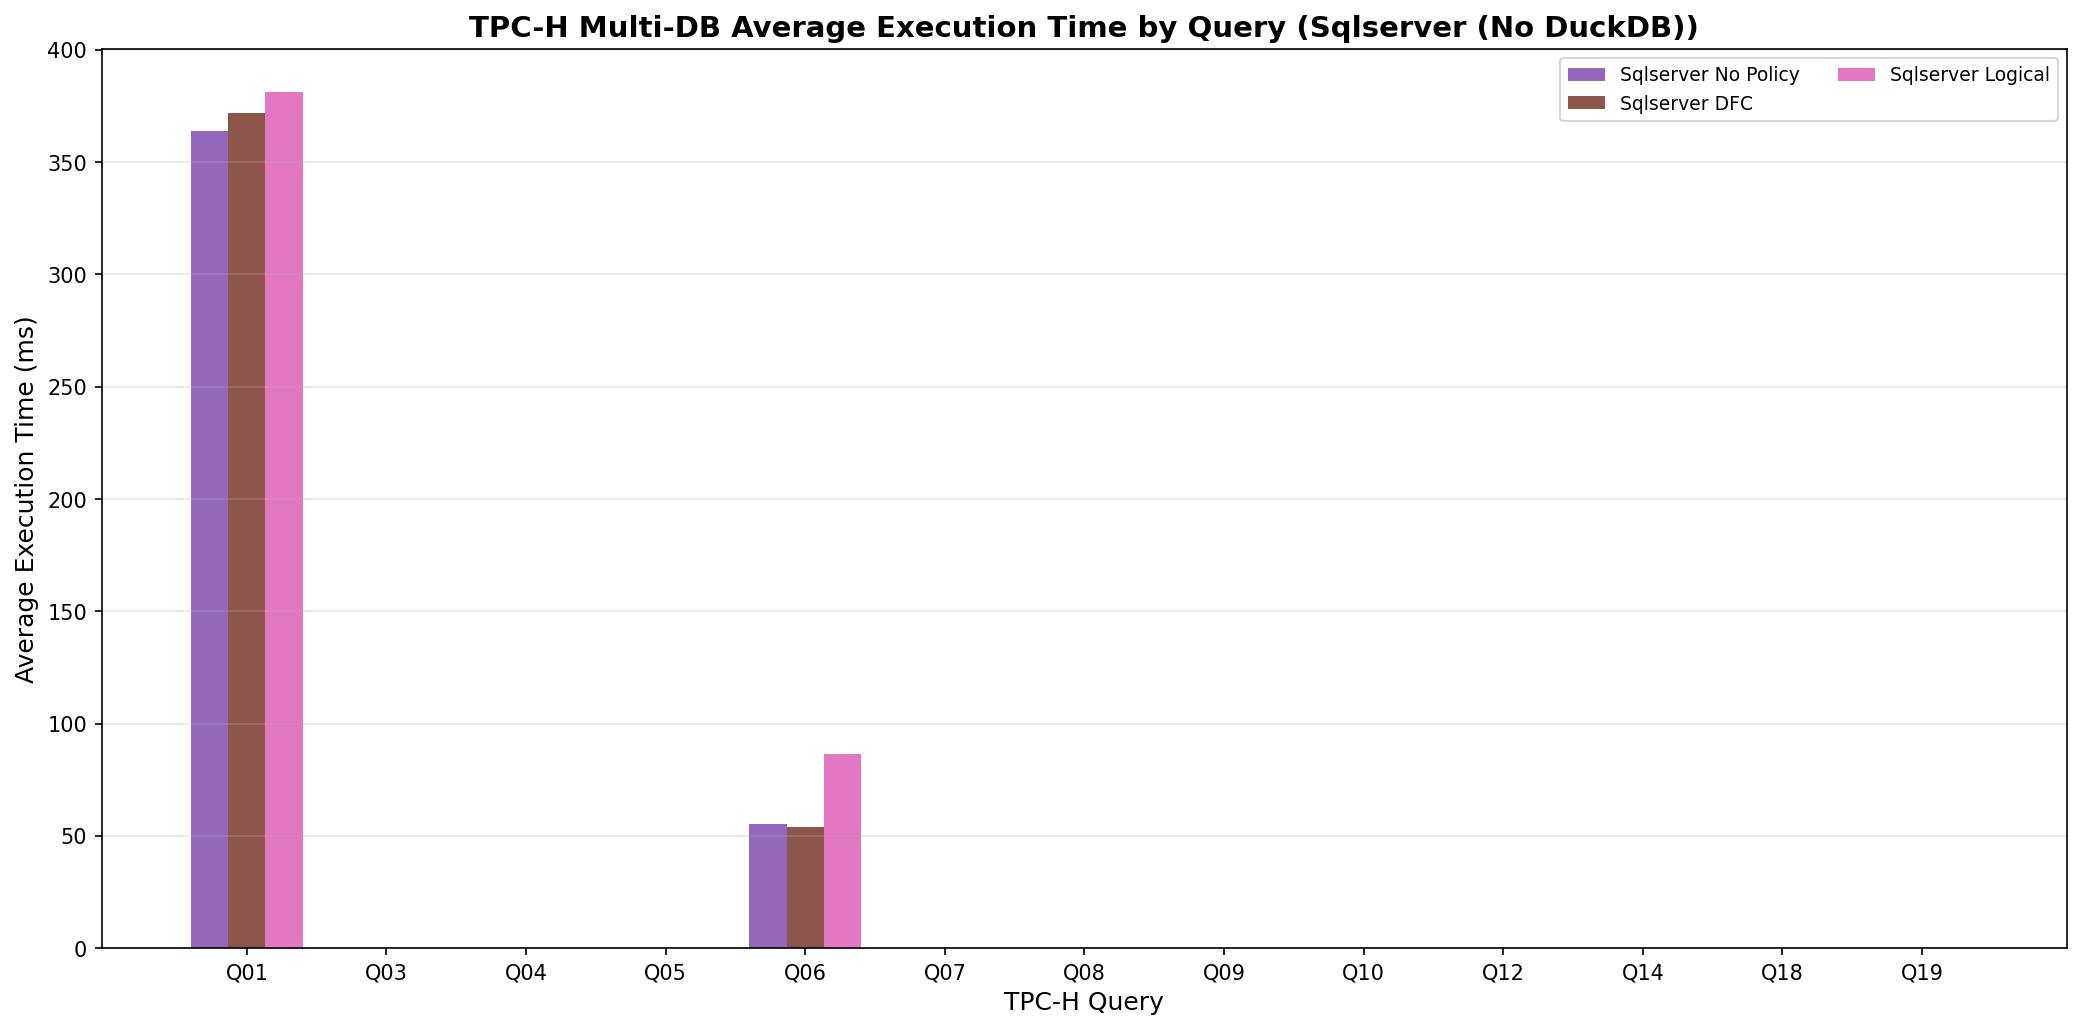

The file beside this chart, header and first rows:
execution_number, timestamp, duration_ms, error, query_name, query_num, sqlserver_correctness_error, sqlserver_correctness_match, sqlserver_dfc_correctness_error, sqlserver_dfc_correctness_match, sqlserver_dfc_error, sqlserver_dfc_rows, sqlserver_dfc_time_ms, sqlserver_error, sqlserver_logical_correctness_error, sqlserver_logical_correctness_match, sqlserver_logical_error, sqlserver_logical_rows, sqlserver_logical_time_ms, sqlserver_rows, sqlserver_time_ms, tpch_sf
1, 2026-02-11T00:56:35.026752, 566.5, , q01, 1, Row 0 mismatch between dfc and logical: …, False, Row 0 mismatch between dfc and logical: …, False, , 4, 366.9, , Row 0 mismatch between dfc and logical: …, False, , 4, 373.2, 4, 333.1, 1.0
2, 2026-02-11T00:56:35.221155, 91.03, , q03, 3, Errors: duckdb=None, sqlserver=('42000',…, False, Errors: duckdb=None, sqlserver=('42000',…, False, ('42000', "[42000] [Microsoft][ODBC Driv…, 0, 0.0, ('42000', "[42000] [Microsoft][ODBC Driv…, Errors: duckdb=None, sqlserver=('42000',…, False, ('42000', "[42000] [Microsoft][ODBC Driv…, 0, 0.0, 0, 0.0, 1.0
3, 2026-02-11T00:56:35.588658, 262, , q04, 4, Errors: duckdb=None, sqlserver=('42S02',…, False, Errors: duckdb=None, sqlserver=('42S02',…, False, ('42S02', "[42S02] [Microsoft][ODBC Driv…, 0, 0.0, ('42S02', "[42S02] [Microsoft][ODBC Driv…, Errors: duckdb=None, sqlserver=('42000',…, False, ('42000', '[42000] [Microsoft][ODBC Driv…, 0, 0.0, 0, 0.0, 1.0
4, 2026-02-11T00:56:35.774490, 102.6, , q05, 5, Errors: duckdb=None, sqlserver=('42S02',…, False, Errors: duckdb=None, sqlserver=('42S02',…, False, ('42S02', "[42S02] [Microsoft][ODBC Driv…, 0, 0.0, ('42S02', "[42S02] [Microsoft][ODBC Driv…, Errors: duckdb=None, sqlserver=('42S02',…, False, ('42S02', "[42S02] [Microsoft][ODBC Driv…, 0, 0.0, 0, 0.0, 1.0
5, 2026-02-11T00:56:35.999448, 84.88, , q06, 6, Row 0 mismatch between dfc and logical: …, False, Row 0 mismatch between dfc and logical: …, False, , 1, 49.82, , Row 0 mismatch between dfc and logical: …, False, , 1, 78.15, 1, 48.05, 1.0
6, 2026-02-11T00:56:36.510074, 400.6, , q07, 7, Errors: duckdb=None, sqlserver=('42000',…, False, Errors: duckdb=None, sqlserver=('42000',…, False, ('42000', "[42000] [Microsoft][ODBC Driv…, 0, 0.0, ('42000', "[42000] [Microsoft][ODBC Driv…, Errors: duckdb=None, sqlserver=('42000',…, False, ('42000', "[42000] [Microsoft][ODBC Driv…, 0, 0.0, 0, 0.0, 1.0
7, 2026-02-11T00:56:36.758510, 131.6, , q08, 8, Errors: duckdb=None, sqlserver=('42000',…, False, Errors: duckdb=None, sqlserver=('42000',…, False, ('42000', "[42000] [Microsoft][ODBC Driv…, 0, 0.0, ('42000', "[42000] [Microsoft][ODBC Driv…, Errors: duckdb=None, sqlserver=('42000',…, False, ('42000', "[42000] [Microsoft][ODBC Driv…, 0, 0.0, 0, 0.0, 1.0
8, 2026-02-11T00:57:08.287477, 31432, , q09, 9, Errors: duckdb=None, sqlserver=('42000',…, False, Errors: duckdb=None, sqlserver=('42000',…, False, ('42000', "[42000] [Microsoft][ODBC Driv…, 0, 0.0, ('42000', "[42000] [Microsoft][ODBC Driv…, Errors: duckdb=None, sqlserver=('42000',…, False, ('42000', "[42000] [Microsoft][ODBC Driv…, 0, 0.0, 0, 0.0, 1.0
9, 2026-02-11T00:57:08.696529, 311.9, , q10, 10, Errors: duckdb=None, sqlserver=('42000',…, False, Errors: duckdb=None, sqlserver=('42000',…, False, ('42000', "[42000] [Microsoft][ODBC Driv…, 0, 0.0, ('42000', "[42000] [Microsoft][ODBC Driv…, Errors: duckdb=None, sqlserver=('42000',…, False, ('42000', "[42000] [Microsoft][ODBC Driv…, 0, 0.0, 0, 0.0, 1.0
10, 2026-02-11T00:57:08.877605, 84.17, , q12, 12, Errors: duckdb=None, sqlserver=('42S02',…, False, Errors: duckdb=None, sqlserver=('42S02',…, False, ('42S02', "[42S02] [Microsoft][ODBC Driv…, 0, 0.0, ('42S02', "[42S02] [Microsoft][ODBC Driv…, Errors: duckdb=None, sqlserver=('42S02',…, False, ('42S02', "[42S02] [Microsoft][ODBC Driv…, 0, 0.0, 0, 0.0, 1.0
11, 2026-02-11T00:57:09.029113, 65.24, , q14, 14, Errors: duckdb=None, sqlserver=('42000',…, False, Errors: duckdb=None, sqlserver=('42S02',…, False, ('42S02', "[42S02] [Microsoft][ODBC Driv…, 0, 0.0, ('42000', "[42000] [Microsoft][ODBC Driv…, Errors: duckdb=None, sqlserver=('42S02',…, False, ('42S02', "[42S02] [Microsoft][ODBC Driv…, 0, 0.0, 0, 0.0, 1.0
12, 2026-02-11T00:57:09.465809, 330.4, , q18, 18, Errors: duckdb=None, sqlserver=('42000',…, False, Errors: duckdb=None, sqlserver=('42000',…, False, ('42000', "[42000] [Microsoft][ODBC Driv…, 0, 0.0, ('42000', "[42000] [Microsoft][ODBC Driv…, Errors: duckdb=None, sqlserver=('42000',…, False, ('42000', "[42000] [Microsoft][ODBC Driv…, 0, 0.0, 0, 0.0, 1.0
13, 2026-02-11T00:57:09.706851, 130.6, , q19, 19, Errors: duckdb=None, sqlserver=('42S02',…, False, Errors: duckdb=None, sqlserver=('42S02',…, False, ('42S02', "[42S02] [Microsoft][ODBC Driv…, 0, 0.0, ('42S02', "[42S02] [Microsoft][ODBC Driv…, Errors: duckdb=None, sqlserver=('42S02',…, False, ('42S02', "[42S02] [Microsoft][ODBC Driv…, 0, 0.0, 0, 0.0, 1.0
14, 2026-02-11T00:57:11.058052, 589.1, , q01, 1, Row 0 mismatch between dfc and logical: …, False, Row 0 mismatch between dfc and logical: …, False, , 4, 352.3, , Row 0 mismatch between dfc and logical: …, False, , 4, 396.8, 4, 336.4, 1.0
15, 2026-02-11T00:57:11.265776, 100.7, , q03, 3, Errors: duckdb=None, sqlserver=('42000',…, False, Errors: duckdb=None, sqlserver=('42000',…, False, ('42000', "[42000] [Microsoft][ODBC Driv…, 0, 0.0, ('42000', "[42000] [Microsoft][ODBC Driv…, Errors: duckdb=None, sqlserver=('42000',…, False, ('42000', "[42000] [Microsoft][ODBC Driv…, 0, 0.0, 0, 0.0, 1.0
16, 2026-02-11T00:57:11.598331, 215.2, , q04, 4, Errors: duckdb=None, sqlserver=('42S02',…, False, Errors: duckdb=None, sqlserver=('42S02',…, False, ('42S02', "[42S02] [Microsoft][ODBC Driv…, 0, 0.0, ('42S02', "[42S02] [Microsoft][ODBC Driv…, Errors: duckdb=None, sqlserver=('42000',…, False, ('42000', '[42000] [Microsoft][ODBC Driv…, 0, 0.0, 0, 0.0, 1.0
17, 2026-02-11T00:57:11.786502, 95.89, , q05, 5, Errors: duckdb=None, sqlserver=('42S02',…, False, Errors: duckdb=None, sqlserver=('42S02',…, False, ('42S02', "[42S02] [Microsoft][ODBC Driv…, 0, 0.0, ('42S02', "[42S02] [Microsoft][ODBC Driv…, Errors: duckdb=None, sqlserver=('42S02',…, False, ('42S02', "[42S02] [Microsoft][ODBC Driv…, 0, 0.0, 0, 0.0, 1.0
18, 2026-02-11T00:57:12.038751, 82.47, , q06, 6, Row 0 mismatch between dfc and logical: …, False, Row 0 mismatch between dfc and logical: …, False, , 1, 59.92, , Row 0 mismatch between dfc and logical: …, False, , 1, 98.05, 1, 50.7, 1.0
19, 2026-02-11T00:57:12.547023, 403.6, , q07, 7, Errors: duckdb=None, sqlserver=('42000',…, False, Errors: duckdb=None, sqlserver=('42000',…, False, ('42000', "[42000] [Microsoft][ODBC Driv…, 0, 0.0, ('42000', "[42000] [Microsoft][ODBC Driv…, Errors: duckdb=None, sqlserver=('42000',…, False, ('42000', "[42000] [Microsoft][ODBC Driv…, 0, 0.0, 0, 0.0, 1.0
20, 2026-02-11T00:57:12.749354, 122.8, , q08, 8, Errors: duckdb=None, sqlserver=('42000',…, False, Errors: duckdb=None, sqlserver=('42000',…, False, ('42000', "[42000] [Microsoft][ODBC Driv…, 0, 0.0, ('42000', "[42000] [Microsoft][ODBC Driv…, Errors: duckdb=None, sqlserver=('42000',…, False, ('42000', "[42000] [Microsoft][ODBC Driv…, 0, 0.0, 0, 0.0, 1.0
21, 2026-02-11T00:57:49.329714, 36475, , q09, 9, Errors: duckdb=None, sqlserver=('42000',…, False, Errors: duckdb=None, sqlserver=('42000',…, False, ('42000', "[42000] [Microsoft][ODBC Driv…, 0, 0.0, ('42000', "[42000] [Microsoft][ODBC Driv…, Errors: duckdb=None, sqlserver=('42000',…, False, ('42000', "[42000] [Microsoft][ODBC Driv…, 0, 0.0, 0, 0.0, 1.0
22, 2026-02-11T00:57:49.741539, 303.4, , q10, 10, Errors: duckdb=None, sqlserver=('42000',…, False, Errors: duckdb=None, sqlserver=('42000',…, False, ('42000', "[42000] [Microsoft][ODBC Driv…, 0, 0.0, ('42000', "[42000] [Microsoft][ODBC Driv…, Errors: duckdb=None, sqlserver=('42000',…, False, ('42000', "[42000] [Microsoft][ODBC Driv…, 0, 0.0, 0, 0.0, 1.0
23, 2026-02-11T00:57:49.938205, 97.53, , q12, 12, Errors: duckdb=None, sqlserver=('42S02',…, False, Errors: duckdb=None, sqlserver=('42S02',…, False, ('42S02', "[42S02] [Microsoft][ODBC Driv…, 0, 0.0, ('42S02', "[42S02] [Microsoft][ODBC Driv…, Errors: duckdb=None, sqlserver=('42S02',…, False, ('42S02', "[42S02] [Microsoft][ODBC Driv…, 0, 0.0, 0, 0.0, 1.0
24, 2026-02-11T00:57:50.085455, 67.33, , q14, 14, Errors: duckdb=None, sqlserver=('42000',…, False, Errors: duckdb=None, sqlserver=('42S02',…, False, ('42S02', "[42S02] [Microsoft][ODBC Driv…, 0, 0.0, ('42000', "[42000] [Microsoft][ODBC Driv…, Errors: duckdb=None, sqlserver=('42S02',…, False, ('42S02', "[42S02] [Microsoft][ODBC Driv…, 0, 0.0, 0, 0.0, 1.0
25, 2026-02-11T00:57:50.513383, 329.1, , q18, 18, Errors: duckdb=None, sqlserver=('42000',…, False, Errors: duckdb=None, sqlserver=('42000',…, False, ('42000', "[42000] [Microsoft][ODBC Driv…, 0, 0.0, ('42000', "[42000] [Microsoft][ODBC Driv…, Errors: duckdb=None, sqlserver=('42000',…, False, ('42000', "[42000] [Microsoft][ODBC Driv…, 0, 0.0, 0, 0.0, 1.0
26, 2026-02-11T00:57:50.731318, 117.4, , q19, 19, Errors: duckdb=None, sqlserver=('42S02',…, False, Errors: duckdb=None, sqlserver=('42S02',…, False, ('42S02', "[42S02] [Microsoft][ODBC Driv…, 0, 0.0, ('42S02', "[42S02] [Microsoft][ODBC Driv…, Errors: duckdb=None, sqlserver=('42S02',…, False, ('42S02', "[42S02] [Microsoft][ODBC Driv…, 0, 0.0, 0, 0.0, 1.0
27, 2026-02-11T00:57:52.143539, 655, , q01, 1, Row 0 mismatch between dfc and logical: …, False, Row 0 mismatch between dfc and logical: …, False, , 4, 355.7, , Row 0 mismatch between dfc and logical: …, False, , 4, 384.6, 4, 397.5, 1.0
28, 2026-02-11T00:57:52.354927, 103.8, , q03, 3, Errors: duckdb=None, sqlserver=('42000',…, False, Errors: duckdb=None, sqlserver=('42000',…, False, ('42000', "[42000] [Microsoft][ODBC Driv…, 0, 0.0, ('42000', "[42000] [Microsoft][ODBC Driv…, Errors: duckdb=None, sqlserver=('42000',…, False, ('42000', "[42000] [Microsoft][ODBC Driv…, 0, 0.0, 0, 0.0, 1.0
29, 2026-02-11T00:57:52.674458, 214.3, , q04, 4, Errors: duckdb=None, sqlserver=('42S02',…, False, Errors: duckdb=None, sqlserver=('42S02',…, False, ('42S02', "[42S02] [Microsoft][ODBC Driv…, 0, 0.0, ('42S02', "[42S02] [Microsoft][ODBC Driv…, Errors: duckdb=None, sqlserver=('42000',…, False, ('42000', '[42000] [Microsoft][ODBC Driv…, 0, 0.0, 0, 0.0, 1.0
30, 2026-02-11T00:57:52.891927, 118.1, , q05, 5, Errors: duckdb=None, sqlserver=('42S02',…, False, Errors: duckdb=None, sqlserver=('42S02',…, False, ('42S02', "[42S02] [Microsoft][ODBC Driv…, 0, 0.0, ('42S02', "[42S02] [Microsoft][ODBC Driv…, Errors: duckdb=None, sqlserver=('42S02',…, False, ('42S02', "[42S02] [Microsoft][ODBC Driv…, 0, 0.0, 0, 0.0, 1.0
31, 2026-02-11T00:57:53.156252, 100.8, , q06, 6, Row 0 mismatch between dfc and logical: …, False, Row 0 mismatch between dfc and logical: …, False, , 1, 62.62, , Row 0 mismatch between dfc and logical: …, False, , 1, 89.06, 1, 66, 1.0
32, 2026-02-11T00:57:53.676230, 412.7, , q07, 7, Errors: duckdb=None, sqlserver=('42000',…, False, Errors: duckdb=None, sqlserver=('42000',…, False, ('42000', "[42000] [Microsoft][ODBC Driv…, 0, 0.0, ('42000', "[42000] [Microsoft][ODBC Driv…, Errors: duckdb=None, sqlserver=('42000',…, False, ('42000', "[42000] [Microsoft][ODBC Driv…, 0, 0.0, 0, 0.0, 1.0
33, 2026-02-11T00:57:53.894839, 134.2, , q08, 8, Errors: duckdb=None, sqlserver=('42000',…, False, Errors: duckdb=None, sqlserver=('42000',…, False, ('42000', "[42000] [Microsoft][ODBC Driv…, 0, 0.0, ('42000', "[42000] [Microsoft][ODBC Driv…, Errors: duckdb=None, sqlserver=('42000',…, False, ('42000', "[42000] [Microsoft][ODBC Driv…, 0, 0.0, 0, 0.0, 1.0
34, 2026-02-11T00:58:25.202495, 31188, , q09, 9, Errors: duckdb=None, sqlserver=('42000',…, False, Errors: duckdb=None, sqlserver=('42000',…, False, ('42000', "[42000] [Microsoft][ODBC Driv…, 0, 0.0, ('42000', "[42000] [Microsoft][ODBC Driv…, Errors: duckdb=None, sqlserver=('42000',…, False, ('42000', "[42000] [Microsoft][ODBC Driv…, 0, 0.0, 0, 0.0, 1.0
35, 2026-02-11T00:58:25.740117, 384.9, , q10, 10, Errors: duckdb=None, sqlserver=('42000',…, False, Errors: duckdb=None, sqlserver=('42000',…, False, ('42000', "[42000] [Microsoft][ODBC Driv…, 0, 0.0, ('42000', "[42000] [Microsoft][ODBC Driv…, Errors: duckdb=None, sqlserver=('42000',…, False, ('42000', "[42000] [Microsoft][ODBC Driv…, 0, 0.0, 0, 0.0, 1.0
36, 2026-02-11T00:58:25.959884, 123.9, , q12, 12, Errors: duckdb=None, sqlserver=('42S02',…, False, Errors: duckdb=None, sqlserver=('42S02',…, False, ('42S02', "[42S02] [Microsoft][ODBC Driv…, 0, 0.0, ('42S02', "[42S02] [Microsoft][ODBC Driv…, Errors: duckdb=None, sqlserver=('42S02',…, False, ('42S02', "[42S02] [Microsoft][ODBC Driv…, 0, 0.0, 0, 0.0, 1.0
37, 2026-02-11T00:58:26.130168, 62.07, , q14, 14, Errors: duckdb=None, sqlserver=('42000',…, False, Errors: duckdb=None, sqlserver=('42S02',…, False, ('42S02', "[42S02] [Microsoft][ODBC Driv…, 0, 0.0, ('42000', "[42000] [Microsoft][ODBC Driv…, Errors: duckdb=None, sqlserver=('42S02',…, False, ('42S02', "[42S02] [Microsoft][ODBC Driv…, 0, 0.0, 0, 0.0, 1.0
38, 2026-02-11T00:58:26.549444, 323.9, , q18, 18, Errors: duckdb=None, sqlserver=('42000',…, False, Errors: duckdb=None, sqlserver=('42000',…, False, ('42000', "[42000] [Microsoft][ODBC Driv…, 0, 0.0, ('42000', "[42000] [Microsoft][ODBC Driv…, Errors: duckdb=None, sqlserver=('42000',…, False, ('42000', "[42000] [Microsoft][ODBC Driv…, 0, 0.0, 0, 0.0, 1.0
39, 2026-02-11T00:58:26.776798, 109.3, , q19, 19, Errors: duckdb=None, sqlserver=('42S02',…, False, Errors: duckdb=None, sqlserver=('42S02',…, False, ('42S02', "[42S02] [Microsoft][ODBC Driv…, 0, 0.0, ('42S02', "[42S02] [Microsoft][ODBC Driv…, Errors: duckdb=None, sqlserver=('42S02',…, False, ('42S02', "[42S02] [Microsoft][ODBC Driv…, 0, 0.0, 0, 0.0, 1.0
40, 2026-02-11T00:58:28.243161, 656.7, , q01, 1, Row 0 mismatch between dfc and logical: …, False, Row 0 mismatch between dfc and logical: …, False, , 4, 412, , Row 0 mismatch between dfc and logical: …, False, , 4, 382.6, 4, 419.1, 1.0
41, 2026-02-11T00:58:28.457794, 102.6, , q03, 3, Errors: duckdb=None, sqlserver=('42000',…, False, Errors: duckdb=None, sqlserver=('42000',…, False, ('42000', "[42000] [Microsoft][ODBC Driv…, 0, 0.0, ('42000', "[42000] [Microsoft][ODBC Driv…, Errors: duckdb=None, sqlserver=('42000',…, False, ('42000', "[42000] [Microsoft][ODBC Driv…, 0, 0.0, 0, 0.0, 1.0
42, 2026-02-11T00:58:28.758007, 205.6, , q04, 4, Errors: duckdb=None, sqlserver=('42S02',…, False, Errors: duckdb=None, sqlserver=('42S02',…, False, ('42S02', "[42S02] [Microsoft][ODBC Driv…, 0, 0.0, ('42S02', "[42S02] [Microsoft][ODBC Driv…, Errors: duckdb=None, sqlserver=('42000',…, False, ('42000', '[42000] [Microsoft][ODBC Driv…, 0, 0.0, 0, 0.0, 1.0
43, 2026-02-11T00:58:28.972995, 117.2, , q05, 5, Errors: duckdb=None, sqlserver=('42S02',…, False, Errors: duckdb=None, sqlserver=('42S02',…, False, ('42S02', "[42S02] [Microsoft][ODBC Driv…, 0, 0.0, ('42S02', "[42S02] [Microsoft][ODBC Driv…, Errors: duckdb=None, sqlserver=('42S02',…, False, ('42S02', "[42S02] [Microsoft][ODBC Driv…, 0, 0.0, 0, 0.0, 1.0
44, 2026-02-11T00:58:29.204243, 85.89, , q06, 6, Row 0 mismatch between dfc and logical: …, False, Row 0 mismatch between dfc and logical: …, False, , 1, 47.97, , Row 0 mismatch between dfc and logical: …, False, , 1, 85.01, 1, 52.78, 1.0
45, 2026-02-11T00:58:29.783289, 467, , q07, 7, Errors: duckdb=None, sqlserver=('42000',…, False, Errors: duckdb=None, sqlserver=('42000',…, False, ('42000', "[42000] [Microsoft][ODBC Driv…, 0, 0.0, ('42000', "[42000] [Microsoft][ODBC Driv…, Errors: duckdb=None, sqlserver=('42000',…, False, ('42000', "[42000] [Microsoft][ODBC Driv…, 0, 0.0, 0, 0.0, 1.0
46, 2026-02-11T00:58:30.028305, 149.2, , q08, 8, Errors: duckdb=None, sqlserver=('42000',…, False, Errors: duckdb=None, sqlserver=('42000',…, False, ('42000', "[42000] [Microsoft][ODBC Driv…, 0, 0.0, ('42000', "[42000] [Microsoft][ODBC Driv…, Errors: duckdb=None, sqlserver=('42000',…, False, ('42000', "[42000] [Microsoft][ODBC Driv…, 0, 0.0, 0, 0.0, 1.0
47, 2026-02-11T00:59:04.476581, 34340, , q09, 9, Errors: duckdb=None, sqlserver=('42000',…, False, Errors: duckdb=None, sqlserver=('42000',…, False, ('42000', "[42000] [Microsoft][ODBC Driv…, 0, 0.0, ('42000', "[42000] [Microsoft][ODBC Driv…, Errors: duckdb=None, sqlserver=('42000',…, False, ('42000', "[42000] [Microsoft][ODBC Driv…, 0, 0.0, 0, 0.0, 1.0
48, 2026-02-11T00:59:04.912985, 322.7, , q10, 10, Errors: duckdb=None, sqlserver=('42000',…, False, Errors: duckdb=None, sqlserver=('42000',…, False, ('42000', "[42000] [Microsoft][ODBC Driv…, 0, 0.0, ('42000', "[42000] [Microsoft][ODBC Driv…, Errors: duckdb=None, sqlserver=('42000',…, False, ('42000', "[42000] [Microsoft][ODBC Driv…, 0, 0.0, 0, 0.0, 1.0
49, 2026-02-11T00:59:05.114123, 91.32, , q12, 12, Errors: duckdb=None, sqlserver=('42S02',…, False, Errors: duckdb=None, sqlserver=('42S02',…, False, ('42S02', "[42S02] [Microsoft][ODBC Driv…, 0, 0.0, ('42S02', "[42S02] [Microsoft][ODBC Driv…, Errors: duckdb=None, sqlserver=('42S02',…, False, ('42S02', "[42S02] [Microsoft][ODBC Driv…, 0, 0.0, 0, 0.0, 1.0
50, 2026-02-11T00:59:05.270816, 66.38, , q14, 14, Errors: duckdb=None, sqlserver=('42000',…, False, Errors: duckdb=None, sqlserver=('42S02',…, False, ('42S02', "[42S02] [Microsoft][ODBC Driv…, 0, 0.0, ('42000', "[42000] [Microsoft][ODBC Driv…, Errors: duckdb=None, sqlserver=('42S02',…, False, ('42S02', "[42S02] [Microsoft][ODBC Driv…, 0, 0.0, 0, 0.0, 1.0
51, 2026-02-11T00:59:05.710414, 336.2, , q18, 18, Errors: duckdb=None, sqlserver=('42000',…, False, Errors: duckdb=None, sqlserver=('42000',…, False, ('42000', "[42000] [Microsoft][ODBC Driv…, 0, 0.0, ('42000', "[42000] [Microsoft][ODBC Driv…, Errors: duckdb=None, sqlserver=('42000',…, False, ('42000', "[42000] [Microsoft][ODBC Driv…, 0, 0.0, 0, 0.0, 1.0
52, 2026-02-11T00:59:05.931720, 112.8, , q19, 19, Errors: duckdb=None, sqlserver=('42S02',…, False, Errors: duckdb=None, sqlserver=('42S02',…, False, ('42S02', "[42S02] [Microsoft][ODBC Driv…, 0, 0.0, ('42S02', "[42S02] [Microsoft][ODBC Driv…, Errors: duckdb=None, sqlserver=('42S02',…, False, ('42S02', "[42S02] [Microsoft][ODBC Driv…, 0, 0.0, 0, 0.0, 1.0
53, 2026-02-11T00:59:07.254366, 567.8, , q01, 1, Row 0 mismatch between dfc and logical: …, False, Row 0 mismatch between dfc and logical: …, False, , 4, 372.6, , Row 0 mismatch between dfc and logical: …, False, , 4, 369.5, 4, 333.4, 1.0
54, 2026-02-11T00:59:07.442072, 97.55, , q03, 3, Errors: duckdb=None, sqlserver=('42000',…, False, Errors: duckdb=None, sqlserver=('42000',…, False, ('42000', "[42000] [Microsoft][ODBC Driv…, 0, 0.0, ('42000', "[42000] [Microsoft][ODBC Driv…, Errors: duckdb=None, sqlserver=('42000',…, False, ('42000', "[42000] [Microsoft][ODBC Driv…, 0, 0.0, 0, 0.0, 1.0
55, 2026-02-11T00:59:07.744789, 207.3, , q04, 4, Errors: duckdb=None, sqlserver=('42S02',…, False, Errors: duckdb=None, sqlserver=('42S02',…, False, ('42S02', "[42S02] [Microsoft][ODBC Driv…, 0, 0.0, ('42S02', "[42S02] [Microsoft][ODBC Driv…, Errors: duckdb=None, sqlserver=('42000',…, False, ('42000', '[42000] [Microsoft][ODBC Driv…, 0, 0.0, 0, 0.0, 1.0
56, 2026-02-11T00:59:07.947204, 115.6, , q05, 5, Errors: duckdb=None, sqlserver=('42S02',…, False, Errors: duckdb=None, sqlserver=('42S02',…, False, ('42S02', "[42S02] [Microsoft][ODBC Driv…, 0, 0.0, ('42S02', "[42S02] [Microsoft][ODBC Driv…, Errors: duckdb=None, sqlserver=('42S02',…, False, ('42S02', "[42S02] [Microsoft][ODBC Driv…, 0, 0.0, 0, 0.0, 1.0
57, 2026-02-11T00:59:08.182103, 90.23, , q06, 6, Row 0 mismatch between dfc and logical: …, False, Row 0 mismatch between dfc and logical: …, False, , 1, 50.33, , Row 0 mismatch between dfc and logical: …, False, , 1, 82.75, 1, 57.86, 1.0
58, 2026-02-11T00:59:08.717554, 428.3, , q07, 7, Errors: duckdb=None, sqlserver=('42000',…, False, Errors: duckdb=None, sqlserver=('42000',…, False, ('42000', "[42000] [Microsoft][ODBC Driv…, 0, 0.0, ('42000', "[42000] [Microsoft][ODBC Driv…, Errors: duckdb=None, sqlserver=('42000',…, False, ('42000', "[42000] [Microsoft][ODBC Driv…, 0, 0.0, 0, 0.0, 1.0
59, 2026-02-11T00:59:08.946448, 135.8, , q08, 8, Errors: duckdb=None, sqlserver=('42000',…, False, Errors: duckdb=None, sqlserver=('42000',…, False, ('42000', "[42000] [Microsoft][ODBC Driv…, 0, 0.0, ('42000', "[42000] [Microsoft][ODBC Driv…, Errors: duckdb=None, sqlserver=('42000',…, False, ('42000', "[42000] [Microsoft][ODBC Driv…, 0, 0.0, 0, 0.0, 1.0
60, 2026-02-11T00:59:40.050439, 30994, , q09, 9, Errors: duckdb=None, sqlserver=('42000',…, False, Errors: duckdb=None, sqlserver=('42000',…, False, ('42000', "[42000] [Microsoft][ODBC Driv…, 0, 0.0, ('42000', "[42000] [Microsoft][ODBC Driv…, Errors: duckdb=None, sqlserver=('42000',…, False, ('42000', "[42000] [Microsoft][ODBC Driv…, 0, 0.0, 0, 0.0, 1.0
... 5 more rows
